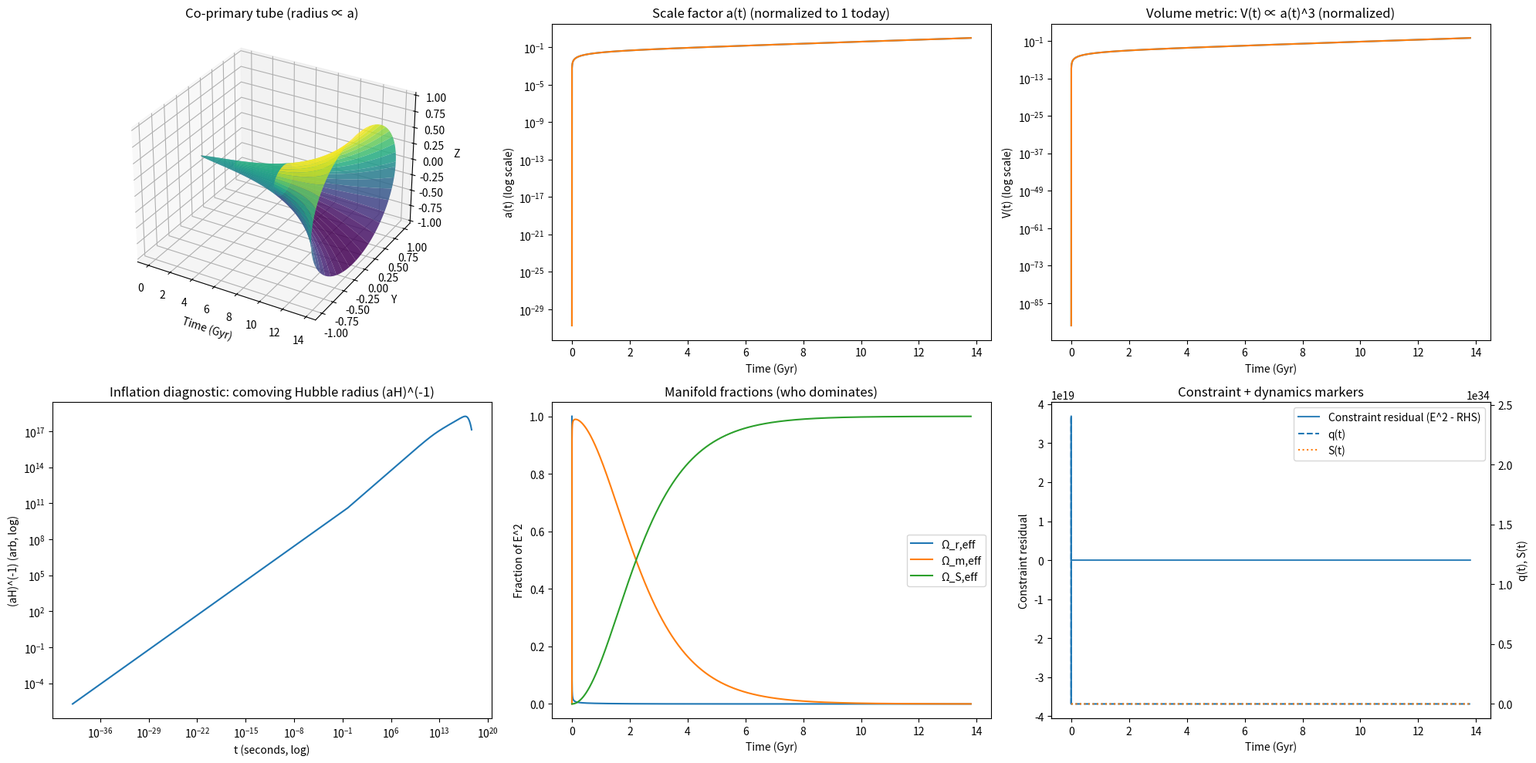

Write the Python code that produced this figure.
import numpy as np
import matplotlib.pyplot as plt
from scipy.integrate import solve_ivp
from mpl_toolkits.mplot3d import Axes3D  # noqa: F401
import matplotlib.gridspec as gridspec

# ============================================================
# CO-PRIMARY CLOSED SYSTEM (Cosmic time, but integrated in dimensionless τ=H0 t)
#
# State:
#   G(τ) = ln a
#   S(τ) = Hilbert operator (order/state)
#
# Measurement map:
#   a = exp(G)
#
# Constraint manifold (Friedmann-like governor):
#   E(G,S)^2 = gate(S) * [Ωr0 e^{-4G} + Ωm0 e^{-3G}] + ΩS(S)
#   H = H0 * E
#
# ODEs (2 equations, closed):
#   dG/dτ = +E
#   dS/dτ = -(k_roll/(3E)) * dΩS/dS  - γ E S  + β E * tanh((S-Sc)/Δ)
#
# Key asymmetry:
#   - During inflation (S<Sc): gate~0, so geometry is driven by ΩS and
#     radiation/matter are effectively "not yet on".
#   - Post inflation (S>Sc): gate->1, radiation/matter turn on; the
#     tanh term flips sign, changing geometry's net influence on S.
#
# Diagnostics:
#   - comoving Hubble radius (aH)^(-1) should DECREASE during inflation
#   - q(t) should be negative during inflation
#   - constraint residual should stay ~0
# ============================================================

# ----------------------------
# Units
# ----------------------------
year = 3.154e7
Gyr = 1e9 * year

# ----------------------------
# Late-time parameters (defined at a=1, today)
# ----------------------------
H0 = 70.0 * 1e3 / (3.086e22)  # 70 km/s/Mpc in 1/s
Omega_r0 = 9e-5
Omega_m0 = 0.30

# ----------------------------
# Hilbert-sector "vacuum" contribution ΩS(S): plateau -> floor
# ΩS acts like an effective vacuum energy density parameter on the manifold.
# ----------------------------
Omega_L_floor = 0.70          # late-time residual
Omega_inf = 1e2              # inflationary plateau height (dimensionless in E^2 units)
S_c = 8.0                     # transition center
Delta = 0.9                   # transition width


def logistic_u(S):
    """u ~ 1 early (S << Sc), u ~ 0 late (S >> Sc)."""
    x = (S - S_c) / Delta
    return 1.0 / (1.0 + np.exp(x))

def Omega_S(S):
    """Hilbert-sector contribution to E^2."""
    return Omega_L_floor + Omega_inf * logistic_u(S)

def dOmegaS_dS(S):
    """Derivative of Omega_S with respect to S."""
    x = (S - S_c) / Delta
    ex = np.exp(x)
    # d/dS [1/(1+e^x)] = -(e^x)/(1+e^x)^2 * (1/Δ)
    du_dS = -(ex / (1.0 + ex)**2) * (1.0 / Delta)
    return Omega_inf * du_dS  # floor term derivative = 0

# ----------------------------
# Reheating / handoff gate: turns on radiation+matter smoothly after Sc
# This is the "different law before system took over", but still closed:
# gate depends on S(t).
# ----------------------------
def gate(S):
    """0 (inflation) -> 1 (hot big bang) smoothly."""
    return 0.5 * (1.0 + np.tanh((S - S_c) / Delta))

# ----------------------------
# Constraint manifold: E(G,S)
# ----------------------------
def E_of(G, S):
    """
    Dimensionless Hubble E = H/H0 derived from the manifold:
      E^2 = gate(S)*(Ωr0 a^-4 + Ωm0 a^-3) + ΩS(S)
    with a = exp(G).
    """
    g = gate(S)
    term_r = Omega_r0 * np.exp(-4.0 * G)
    term_m = Omega_m0 * np.exp(-3.0 * G)
    term_s = Omega_S(S)
    rhs = g * (term_r + term_m) + term_s
    rhs = np.maximum(rhs, 0.0)
    return np.sqrt(rhs)

# ----------------------------
# Asymmetric Hilbert dynamics parameters
# ----------------------------
k_roll = 1.0
gamma = 0.15
beta  = 0.35
#beta = 1.4
#gamma = 0.15

#mu_exit = 0.02     # NEW: slow drift toward Sc during inflation (in τ units)
                   # tune in [1e-3, 1e-1] depending on behavior

mu_exit = 8.0   # order unity, because τ_today ~ 1


def rhs_tau(tau, y):
    G, S = y
    E = E_of(G, S)
    E_safe = max(E, 1e-60)

    dG = E

    # flip is +1 in inflation (S<Sc), -1 post-inflation if you keep this definition
    flip = np.tanh((S_c - S) / Delta)

    # NEW: inflation-only drift that guarantees exit
    #drift = mu_exit * logistic_u(S)   # ~mu_exit during inflation, ~0 after
    drift = mu_exit * E * logistic_u(S)

    dS = (
        -(k_roll / (3.0 * E_safe)) * dOmegaS_dS(S)
        - gamma * E * S * gate(S)
        #+ beta * E * flip
        #+ beta * E * gate(S) * np.tanh((S - S_c)/Delta)
        + beta * E * np.tanh((S - S_c)/Delta)
        + drift
    )

    #dS += mu_exit * logistic_u(S)

    return [dG, dS]



# ============================================================
# Integrate from "very early" to today in τ units
# ============================================================
t_today = 13.8 * Gyr
tau_today = H0 * t_today

# Initial conditions
a_init = 1e-30          # do NOT start at 1e-60; we gate radiation anyway, but this keeps numbers sane
G0 = np.log(a_init)
S0 = 0.0                # starts deep in inflation regime (S << Sc)

# Log-ish sampling in τ to resolve early behavior
tau_eval = np.geomspace(1e-18, tau_today, 9000)
tau_eval = np.unique(np.concatenate([[0.0], tau_eval]))

sol = solve_ivp(
    rhs_tau,
    (0.0, tau_today),
    [G0, S0],
    t_eval=tau_eval,
    method="Radau",
    rtol=1e-8,
    atol=1e-10
)


tau = sol.t
G = sol.y[0]
S = sol.y[1]

# Convert back to physical time for labels
t = tau / H0
t_gyr = t / Gyr


# ============================================================
# Diagnostics: find exit / reheating markers
# ============================================================
idx_cross = np.where(S >= S_c)[0]
if len(idx_cross) > 0:
    i0 = idx_cross[0]
    print(f"EXIT: S crossed Sc at t = {t[i0]:.3e} s  (={t_gyr[i0]:.3e} Gyr)")
    print(f"      gate(S) there = {gate(S[i0]):.3f}")
    # "e-folds" proxy in this model is ΔG while in inflation regime
    N_proxy = (G[i0] - G[0])
    print(f"      N_proxy = ΔG(inflation) = {N_proxy:.3f}")
else:
    print("EXIT: S never crossed Sc (no reheating). Increase mu_exit or adjust beta/gamma.")

# ============================================================
# Derived series (LOG-CONSISTENT VERSION)
# ============================================================

E = np.array([E_of(G[i], S[i]) for i in range(len(tau))])
H = H0 * E

# ---- Normalize in log space ----
G_shifted = G - G[-1]        # ensures a(today)=1
a_plot = np.exp(G_shifted)   # SAFE: max exponent is 0

V_plot = a_plot**3

# ---- Inflation diagnostic ----
comoving_hubble = np.where(
    a_plot * H > 0,
    1.0 / (a_plot * H),
    np.nan
)

# ---- Constraint residual (use exp(-nG), NOT a**(-n)) ----
gS = gate(S)

term_r = Omega_r0 * np.exp(-4.0 * G)
term_m = Omega_m0 * np.exp(-3.0 * G)
rhs_E2 = gS * (term_r + term_m) + Omega_S(S)

C_resid = E**2 - rhs_E2

rel_resid = C_resid / np.maximum(E**2, 1.0)
print("max|relative constraint residual| =", np.max(np.abs(rel_resid)))

# ---- Density fractions ----
Or_eff = (gS * term_r) / np.maximum(E**2, 1e-300)
Om_eff = (gS * term_m) / np.maximum(E**2, 1e-300)
Os_eff = Omega_S(S) / np.maximum(E**2, 1e-300)

# Deceleration parameter:
# q = -1 - (dH/dt)/H^2
# with H = H0 E, t = τ/H0, so dH/dt = H0^2 dE/dτ
# => q = -1 - (dE/dτ)/E^2
dE_dtau = np.gradient(E, tau, edge_order=2)
q = -1.0 - dE_dtau / np.maximum(E**2, 1e-300)

# ============================================================
# 3D tube geometry (radius proportional to a_plot)
# ============================================================
theta = np.linspace(0, 2*np.pi, 80)
T, TH = np.meshgrid(t_gyr, theta)
R_mesh = np.tile(a_plot, (len(theta), 1))

X = T
Y = R_mesh * np.cos(TH)
Z = R_mesh * np.sin(TH)


# --- Term audit at final time ---
i = -1
Gf, Sf = G[i], S[i]
Ef = E_of(Gf, Sf)
gf = gate(Sf)
flipf = np.tanh((S_c - Sf)/Delta)  # or whatever you currently use

term_roll = -(k_roll/(3.0*max(Ef,1e-60))) * dOmegaS_dS(Sf)
term_fric = -gamma * Ef * Sf              # CHANGE to *gf if using gating
term_beta =  beta * Ef * flipf            # or *gf if you gate it
term_exit =  mu_exit * logistic_u(Sf)

print("\n=== S-term audit (final step) ===")
print(f"S_end={Sf:.6f}, gate_end={gf:.6f}, E_end={Ef:.6f}, logistic_u={logistic_u(Sf):.6f}, flip={flipf:.6f}")
print(f"roll  = {term_roll:+.6e}")
print(f"fric  = {term_fric:+.6e}")
print(f"beta  = {term_beta:+.6e}")
print(f"exit  = {term_exit:+.6e}")
print(f"dSnet = {(term_roll+term_fric+term_beta+term_exit):+.6e}\n")

# ============================================================
# One combined figure (2x3)
# ============================================================
fig = plt.figure(figsize=(20, 10))
gs = gridspec.GridSpec(2, 3, figure=fig)

# (1) 3D tube
ax0 = fig.add_subplot(gs[0, 0], projection="3d")
ax0.plot_surface(X, Y, Z, cmap="viridis", alpha=0.85, linewidth=0)
ax0.set_title("Co-primary tube (radius ∝ a)")
ax0.set_xlabel("Time (Gyr)")
ax0.set_ylabel("Y")
ax0.set_zlabel("Z")

# (2) a(t)
ax1 = fig.add_subplot(gs[0, 1])
ax1.plot(t_gyr, a_plot)
ax1.set_title("Scale factor a(t) (normalized to 1 today)")
ax1.set_xlabel("Time (Gyr)")
ax1.set_ylabel("a(t)")
# a(t) on log scale (otherwise it's a flatline)
ax1.semilogy(t_gyr, a_plot)
ax1.set_ylabel("a(t) (log scale)")



# (3) Volume metric V ∝ a^3
ax2 = fig.add_subplot(gs[0, 2])
ax2.plot(t_gyr, V_plot)
ax2.set_title("Volume metric: V(t) ∝ a(t)^3 (normalized)")
ax2.set_xlabel("Time (Gyr)")
ax2.set_ylabel("V(t)")
# V(t) also on log scale
ax2.semilogy(t_gyr, V_plot)
ax2.set_ylabel("V(t) (log scale)")

# (4) Inflation diagnostic: (aH)^(-1)
ax3 = fig.add_subplot(gs[1, 0])
ax3.plot(t + 1e-40, comoving_hubble)
ax3.set_xscale("log")
ax3.set_yscale("log")
ax3.set_title("Inflation diagnostic: comoving Hubble radius (aH)^(-1)")
ax3.set_xlabel("t (seconds, log)")
ax3.set_ylabel("(aH)^(-1) (arb, log)")

# (5) Effective density fractions on the manifold
ax4 = fig.add_subplot(gs[1, 1])
ax4.plot(t_gyr, Or_eff, label="Ω_r,eff")
ax4.plot(t_gyr, Om_eff, label="Ω_m,eff")
ax4.plot(t_gyr, Os_eff, label="Ω_S,eff")
ax4.set_title("Manifold fractions (who dominates)")
ax4.set_xlabel("Time (Gyr)")
ax4.set_ylabel("Fraction of E^2")
ax4.legend(loc="best")

# (6) Constraint residual + q(t) + S(t)
ax5 = fig.add_subplot(gs[1, 2])
ax5.plot(t_gyr, C_resid, label="Constraint residual (E^2 - RHS)", alpha=0.9)
ax5.set_title("Constraint + dynamics markers")
ax5.set_xlabel("Time (Gyr)")
ax5.set_ylabel("Constraint residual")

ax5b = ax5.twinx()
ax5b.plot(t_gyr, q, linestyle="--", label="q(t)")
ax5b.plot(t_gyr, S, linestyle=":", label="S(t)")
ax5b.set_ylabel("q(t), S(t)")

# Combine legends
lines1, labels1 = ax5.get_legend_handles_labels()
lines2, labels2 = ax5b.get_legend_handles_labels()
ax5b.legend(lines1 + lines2, labels1 + labels2, loc="best")

plt.tight_layout()
plt.savefig("coprimary_asymmetric_closed.png", dpi=300)
plt.show()

# ============================================================
# Print quick sanity readout
# ============================================================
print("=== Quick diagnostics ===")
print(f"a_plot(today) = {a_plot[-1]:.6f} (should be 1)")
print(f"max|constraint residual| = {np.max(np.abs(C_resid)):.3e}")
print(f"q at start/mid/end = {q[0]:.3f}, {q[len(q)//2]:.3f}, {q[-1]:.3f}")
print(f"S at start/end = {S[0]:.3f}, {S[-1]:.3f}")
print(f"gate(S) at start/end = {gate(S[0]):.3f}, {gate(S[-1]):.3f}")
